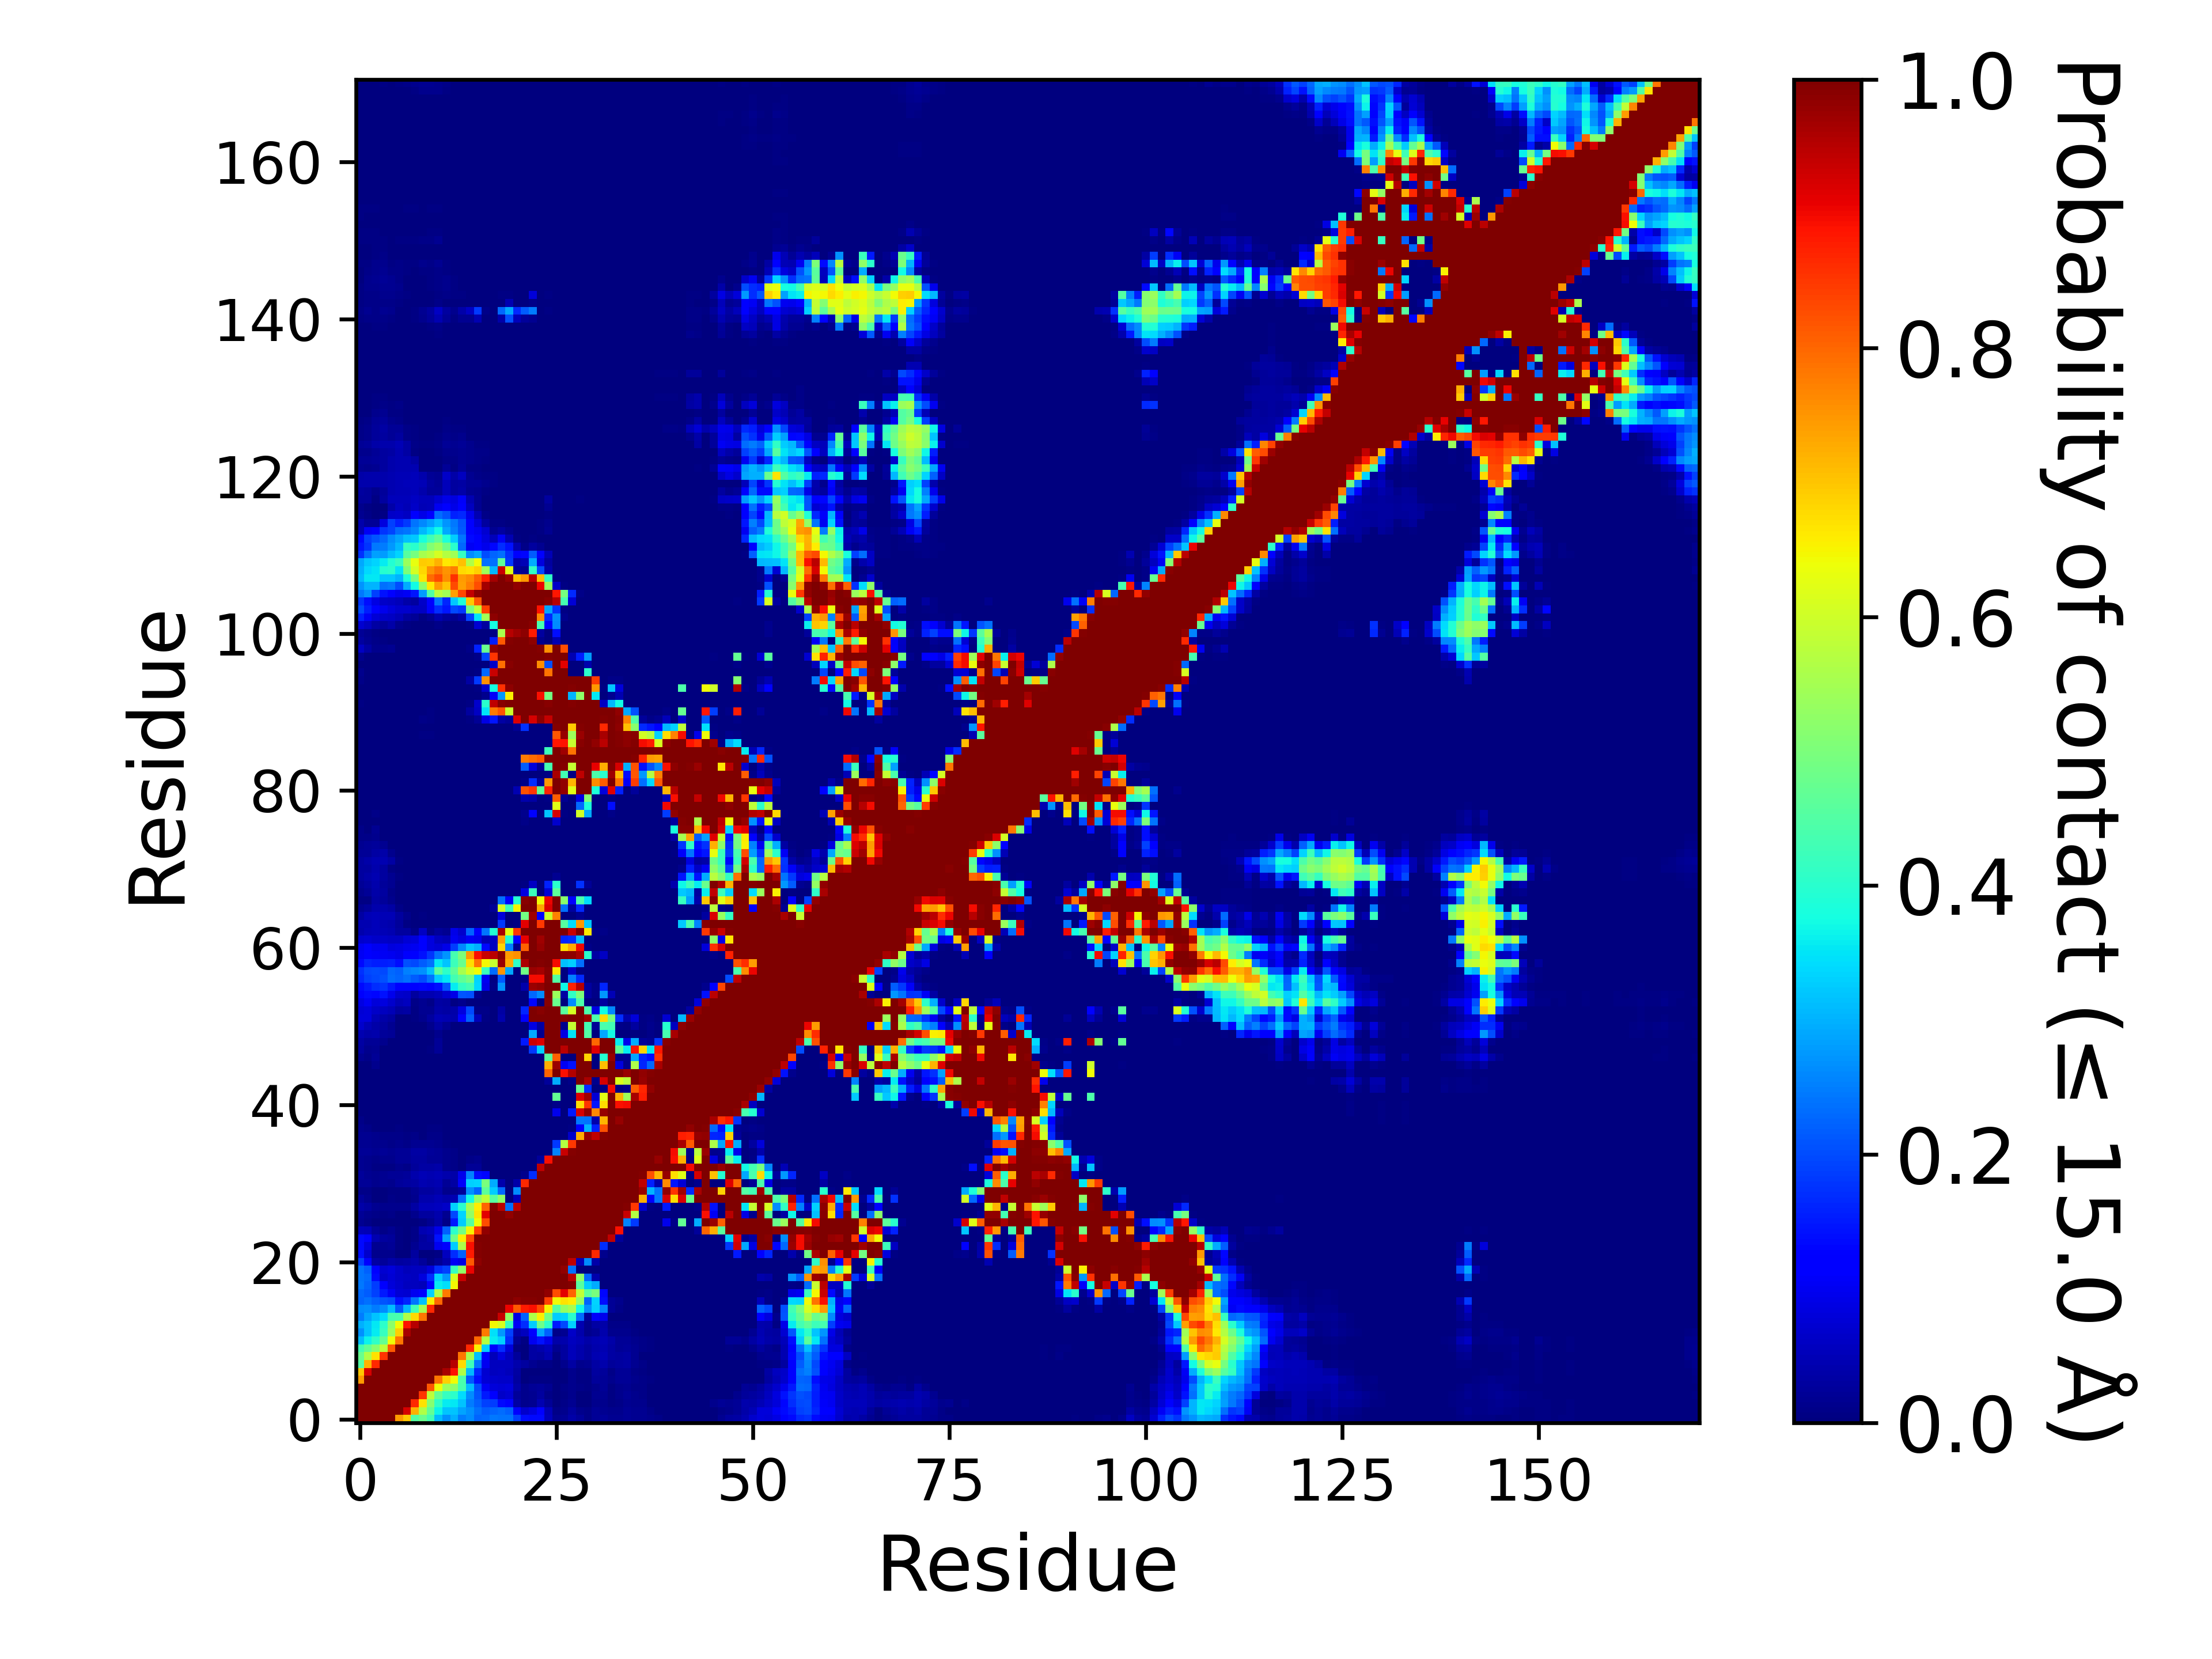

The data file committed next to this chart (first rows):
, 1, 2, 3, 4, 5, 6, 7, 8, 9, 10, 11, 12, 13, 14, 15, 16, 17, 18, 19, 20, 21, 22, 23
1, 1.0, 1.0, 1.0, 1.0, 1.0, 0.7455, 0.6976, 0.4505, 0.477, 0.4314, 0.3111, 0.2677, 0.2973, 0.2488, 0.2644, 0.2236, 0.2282, 0.2442, 0.2389, 0.2411, 0.1905, 0.1397, 0.1347
2, 1.0, 1.0, 1.0, 1.0, 1.0, 1.0, 0.9235, 0.7219, 0.5628, 0.4705, 0.364, 0.3183, 0.3192, 0.2865, 0.2663, 0.2366, 0.2159, 0.2227, 0.2315, 0.2201, 0.1155, 0.06818, 0.08554
3, 1.0, 1.0, 1.0, 1.0, 1.0, 1.0, 1.0, 0.8656, 0.671, 0.5119, 0.407, 0.357, 0.3535, 0.3191, 0.2475, 0.2215, 0.1894, 0.1838, 0.1332, 0.1137, 0.03511, 0.01439, 0.01678
4, 1.0, 1.0, 1.0, 1.0, 1.0, 1.0, 1.0, 1.0, 0.8524, 0.5782, 0.4706, 0.4169, 0.4055, 0.3427, 0.2649, 0.2089, 0.15, 0.1147, 0.06368, 0.07219, 0.02536, 0.01353, 0.01919
5, 1.0, 1.0, 1.0, 1.0, 1.0, 1.0, 1.0, 1.0, 1.0, 0.8136, 0.637, 0.5377, 0.5202, 0.4341, 0.3116, 0.1997, 0.1032, 0.07987, 0.07472, 0.07953, 0.03635, 0.01405, 0.02111
6, 0.7455, 1.0, 1.0, 1.0, 1.0, 1.0, 1.0, 1.0, 1.0, 1.0, 0.7826, 0.6908, 0.6436, 0.4409, 0.2136, 0.1375, 0.07792, 0.06824, 0.06589, 0.06399, 0.02917, 0.00334, 0.00514
7, 0.6976, 0.9235, 1.0, 1.0, 1.0, 1.0, 1.0, 1.0, 1.0, 1.0, 1.0, 0.9628, 0.8888, 0.5625, 0.3061, 0.1603, 0.0708, 0.05776, 0.06164, 0.05403, 0.03488, 0.00234, 0.00012
8, 0.4505, 0.7219, 0.8656, 1.0, 1.0, 1.0, 1.0, 1.0, 1.0, 1.0, 1.0, 1.0, 0.9505, 0.6777, 0.4265, 0.2405, 0.101, 0.05491, 0.05594, 0.05573, 0.04285, 0.03115, 0.01583
9, 0.477, 0.5628, 0.671, 0.8524, 1.0, 1.0, 1.0, 1.0, 1.0, 1.0, 1.0, 1.0, 1.0, 0.7844, 0.5525, 0.3157, 0.128, 0.05437, 0.08206, 0.0585, 0.02435, 0.00352, 0.03408
10, 0.4314, 0.4705, 0.5119, 0.5782, 0.8136, 1.0, 1.0, 1.0, 1.0, 1.0, 1.0, 1.0, 1.0, 1.0, 0.864, 0.6529, 0.3282, 0.1104, 0.1689, 0.08183, 0.00674, 0.00043, 0.03245
11, 0.3111, 0.364, 0.407, 0.4706, 0.637, 0.7826, 1.0, 1.0, 1.0, 1.0, 1.0, 1.0, 1.0, 1.0, 1.0, 0.7994, 0.5698, 0.3555, 0.329, 0.1712, 0.02209, 0.00392, 0.1011
12, 0.2677, 0.3183, 0.357, 0.4169, 0.5377, 0.6908, 0.9628, 1.0, 1.0, 1.0, 1.0, 1.0, 1.0, 1.0, 1.0, 1.0, 0.7811, 0.3442, 0.274, 0.1877, 0.04052, 0.05803, 0.112
13, 0.2973, 0.3192, 0.3535, 0.4055, 0.5202, 0.6436, 0.8888, 0.9505, 1.0, 1.0, 1.0, 1.0, 1.0, 1.0, 1.0, 1.0, 1.0, 0.6454, 0.6111, 0.4147, 0.1032, 0.1698, 0.3258
14, 0.2488, 0.2865, 0.3191, 0.3427, 0.4341, 0.4409, 0.5625, 0.6777, 0.7844, 1.0, 1.0, 1.0, 1.0, 1.0, 1.0, 1.0, 1.0, 1.0, 0.9359, 0.5263, 0.08808, 0.2191, 0.5593
15, 0.2644, 0.2663, 0.2475, 0.2649, 0.3116, 0.2136, 0.3061, 0.4265, 0.5525, 0.864, 1.0, 1.0, 1.0, 1.0, 1.0, 1.0, 1.0, 1.0, 1.0, 0.9055, 0.8141, 0.8807, 0.8941
16, 0.2236, 0.2366, 0.2215, 0.2089, 0.1997, 0.1375, 0.1603, 0.2405, 0.3157, 0.6529, 0.7994, 1.0, 1.0, 1.0, 1.0, 1.0, 1.0, 1.0, 1.0, 1.0, 0.9866, 0.9958, 0.9938
17, 0.2282, 0.2159, 0.1894, 0.15, 0.1032, 0.07792, 0.0708, 0.101, 0.128, 0.3282, 0.5698, 0.7811, 1.0, 1.0, 1.0, 1.0, 1.0, 1.0, 1.0, 1.0, 1.0, 1.0, 1
18, 0.2442, 0.2227, 0.1838, 0.1147, 0.07987, 0.06824, 0.05776, 0.05491, 0.05437, 0.1104, 0.3555, 0.3442, 0.6454, 1.0, 1.0, 1.0, 1.0, 1.0, 1.0, 1.0, 1.0, 1.0, 1.0
19, 0.2389, 0.2315, 0.1332, 0.06368, 0.07472, 0.06589, 0.06164, 0.05594, 0.08206, 0.1689, 0.329, 0.274, 0.6111, 0.9359, 1.0, 1.0, 1.0, 1.0, 1.0, 1.0, 1.0, 1.0, 1.0
20, 0.2411, 0.2201, 0.1137, 0.07219, 0.07953, 0.06399, 0.05403, 0.05573, 0.0585, 0.08183, 0.1712, 0.1877, 0.4147, 0.5263, 0.9055, 1.0, 1.0, 1.0, 1.0, 1.0, 1.0, 1.0, 1.0
21, 0.1905, 0.1155, 0.03511, 0.02536, 0.03635, 0.02917, 0.03488, 0.04285, 0.02435, 0.00674, 0.02209, 0.04052, 0.1032, 0.08808, 0.8141, 0.9866, 1.0, 1.0, 1.0, 1.0, 1.0, 1.0, 1.0
22, 0.1397, 0.06818, 0.01439, 0.01353, 0.01405, 0.00334, 0.00234, 0.03115, 0.00352, 0.00043, 0.00392, 0.05803, 0.1698, 0.2191, 0.8807, 0.9958, 1.0, 1.0, 1.0, 1.0, 1.0, 1.0, 1.0
23, 0.1347, 0.08554, 0.01678, 0.01919, 0.02111, 0.00514, 0.00012, 0.01583, 0.03408, 0.03245, 0.1011, 0.112, 0.3258, 0.5593, 0.8941, 0.9938, 1, 1.0, 1.0, 1.0, 1.0, 1.0, 1.0
24, 0.1345, 0.124, 0.04668, 0.02754, 0.02347, 0.00774, 0.00303, 0.00943, 0.02788, 0.04161, 0.1432, 0.2865, 0.483, 0.6524, 0.8295, 0.9995, 1.0, 1.0, 1.0, 1.0, 1.0, 1.0, 1.0
25, 0.052, 0.04837, 0.02199, 0.01116, 0.01781, 0.00563, 0.00272, 0.00872, 0.04391, 0.05411, 0.09277, 0.2194, 0.405, 0.4921, 0.6515, 0.842, 0.981, 0.9998, 1.0, 0.9991, 1.0, 1.0, 1.0
26, 0.01579, 0.00848, 0.0005, 0.00101, 0.00344, 0.00046, 0.0, 0.00025, 0.00648, 0.01696, 0.03895, 0.01057, 0.1495, 0.3266, 0.4558, 0.6418, 0.8271, 0.9983, 1, 0.9993, 1.0, 1.0, 1.0
27, 0.02193, 0.01553, 0.0083, 0.00753, 0.00869, 0.00376, 0.00197, 0.01199, 0.03045, 0.02973, 0.0406, 0.01706, 0.197, 0.3354, 0.5295, 0.6682, 0.9119, 1, 0.9995, 0.9837, 1.0, 1.0, 1.0
28, 0.03562, 0.02978, 0.01693, 0.01488, 0.01286, 0.01402, 0.01419, 0.03405, 0.05279, 0.05119, 0.057, 0.06413, 0.3301, 0.3998, 0.5536, 0.6585, 0.8046, 0.994, 0.9486, 0.2345, 0.9416, 1.0, 1.0
29, 0.02386, 0.01344, 0.00355, 0.00379, 0.00834, 0.00447, 0.00481, 0.01433, 0.04122, 0.04253, 0.04927, 0.04206, 0.0462, 0.2319, 0.3734, 0.5305, 0.585, 0.4547, 0.5211, 0.0, 0.0523, 1.0, 1.0
30, 0.00942, 0.00842, 0.00132, 0.00377, 0.00583, 0.00416, 0.00473, 0.01933, 0.02748, 0.03019, 0.03842, 0.01201, 0.01304, 0.02495, 0.2676, 0.2249, 0.4635, 0.3259, 0.2282, 0.00024, 0.2625, 1.0, 1.0
31, 0.0196, 0.01984, 0.01406, 0.01631, 0.01345, 0.02523, 0.02981, 0.03489, 0.04492, 0.04175, 0.0446, 0.02198, 0.03482, 0.1071, 0.3283, 0.3334, 0.4972, 0.2945, 0.0412, 9.99990000099999e-06, 0.03773, 0.8637, 0.9997
32, 0.02468, 0.01909, 0.01455, 0.01946, 0.02017, 0.02306, 0.02575, 0.04178, 0.04951, 0.0463, 0.05039, 0.0399, 0.03838, 0.09555, 0.255, 0.1401, 0.1317, 0.00263, 0.0, 0.0, 9.99990000099999e-06, 0.01178, 0.1716
33, 0.01685, 0.0136, 0.00602, 0.00751, 0.00742, 0.01333, 0.01152, 0.02586, 0.03165, 0.03447, 0.03814, 0.0128, 0.01146, 0.00291, 0.02007, 0.02113, 0.00111, 0.0, 0.0, 0.0, 0.0, 0.00192, 0.00022
34, 0.01613, 0.01523, 0.01098, 0.01467, 0.01505, 0.02306, 0.02198, 0.02765, 0.02859, 0.02297, 0.02075, 0.01226, 0.01164, 0.00384, 0.00967, 0.01527, 0.00124, 0.0, 0.0, 0.0, 0.0, 0.00228, 0.0
35, 0.02116, 0.02214, 0.01848, 0.01991, 0.0195, 0.02271, 0.0214, 0.03198, 0.03225, 0.02604, 0.02078, 0.01263, 0.01032, 0.00037, 0.00326, 0.00043, 9.99990000099999e-06, 0.0, 0.0, 0.0, 0.0, 0.0, 0.0
36, 0.01806, 0.018, 0.01369, 0.01205, 0.00927, 0.01189, 0.01039, 0.01911, 0.01749, 0.01635, 0.01375, 0.00527, 3.999960000399996e-05, 0.0, 0.0, 0.0, 0.0, 0.0, 0.0, 0.0, 0.0, 0.0, 0.0
37, 0.01836, 0.01813, 0.01433, 0.011, 0.00786, 0.00987, 0.00722, 0.00903, 0.00139, 0.01121, 0.01115, 0.00228, 0.0, 0.0, 0.0, 0.0, 0.0, 0.0, 0.0, 0.0, 0.0, 0.0, 0.0
38, 0.01212, 0.01037, 0.00302, 0.00294, 0.00085, 0.00433, 0.00027, 0.00108, 0.00023, 0.00513, 0.00676, 0.00011, 0.0, 0.0, 0.0, 0.0, 0.0, 0.0, 0.0, 0.0, 0.0, 0.0, 0.0
39, 0.00811, 0.00248, 5.999940000599994e-05, 6.999930000699993e-05, 0.0, 2.999970000299997e-05, 0.0, 0.0, 0.0, 9.99990000099999e-06, 1.999980000199998e-05, 0.0, 0.0, 0.0, 0.0, 0.0, 0.0, 0.0, 0.0, 0.0, 0.0, 0.0, 0.0
40, 0.00307, 0.00059, 2.999970000299997e-05, 9.99990000099999e-06, 0.0, 0.0, 0.0, 0.0, 0.0, 0.00134, 3.999960000399996e-05, 0.0, 0.0, 0.0, 0.0, 0.0, 0.0, 0.0, 0.0, 0.0, 0.0, 0.0, 0.0
41, 0.00018, 9.99990000099999e-06, 0.0, 0.0, 0.0, 0.0, 0.0, 0.0, 0.0, 0.0, 0.0, 0.0, 0.0, 0.0, 0.0, 0.0, 0.0, 0.0, 0.0, 0.0, 0.0, 0.0, 0.0
42, 0.0, 0.0, 0.0, 0.0, 0.0, 0.0, 0.0, 0.0, 0.0, 0.0, 0.0, 0.0, 0.0, 0.0, 0.0, 0.0, 0.0, 0.0, 0.0, 0.0, 0.0, 0.0, 0.0
43, 0.0, 0.0, 0.0, 0.0, 0.0, 0.0, 0.0, 0.0, 0.0, 0.0, 0.0, 0.0, 0.0, 0.0, 0.0, 0.0, 0.0, 0.0, 0.0, 0.0, 0.0, 0.0, 0.0
44, 0.00101, 1.999980000199998e-05, 0.0, 0.0, 0.0, 0.0, 0.0, 0.0, 0.0, 0.0, 0.0, 0.0, 0.0, 0.0, 0.0, 0.0, 0.0, 0.0, 0.0, 0.0, 0.0, 0.0, 0.0
45, 0.00162, 0.00014, 0.0, 0.0, 0.0, 0.0, 0.0, 0.0, 0.0, 0.0, 0.0, 0.0, 0.0, 0.0, 0.0, 0.0, 0.0, 0.0, 0.0, 0.0, 0.0, 0.0, 0.00056
46, 0.00079, 6.999930000699993e-05, 0.01371, 0.0, 0.0, 0.0, 0.0, 0.0, 0.0, 0.0, 0.0, 0.0, 0.0, 0.0, 0.0, 0.0, 0.0, 0.0, 0.0, 0.0, 0.0, 0.0, 0.00015
47, 0.01733, 0.01145, 0.02063, 0.00019, 0.0, 0.0, 0.0, 0.0, 0.0, 0.0, 0.00031, 0.0, 0.0, 0.0, 0.0, 0.0, 0.0, 0.0, 0.0, 0.0, 0.0, 0.0, 0.0
48, 0.02926, 0.01259, 0.01947, 0.0, 0.00035, 0.00035, 0.0, 0.00194, 0.00038, 0.00592, 0.02225, 0.00117, 0.0, 2.999970000299997e-05, 0.0, 0.0, 0.0, 0.0, 0.0, 0.0, 0.0, 0.0, 0.1835
49, 0.03357, 0.02224, 0.02202, 0.01211, 1.999980000199998e-05, 0.0, 0.0, 2.999970000299997e-05, 9.99990000099999e-06, 0.00362, 0.02294, 0.00226, 0.0, 0.00015, 0.00025, 0.00015, 0.0, 0.0, 0.00017, 0.0, 0.0, 0.1519, 0.932
50, 0.04684, 0.03546, 0.04092, 0.0265, 0.0205, 0.00016, 1.999980000199998e-05, 0.0, 0.0, 0.0005, 0.01205, 0.00183, 0.0, 0.0, 0.0, 0.0, 0.0, 0.0, 0.0, 0.0, 0.0, 0.0, 0.2926
51, 0.06664, 0.04853, 0.03844, 0.02933, 0.01646, 0.00081, 5.999940000599994e-05, 0.00059, 0.00165, 0.01417, 0.03215, 0.01898, 0.00149, 0.00126, 0.0, 1.999980000199998e-05, 0.0, 0.0, 0.0, 0.0, 0.0, 0.0, 0.08699
52, 0.08089, 0.08002, 0.04876, 0.03757, 0.02749, 0.00228, 0.00111, 0.00609, 0.01439, 0.02879, 0.04822, 0.04485, 0.04033, 0.1166, 0.2225, 0.05443, 0.00736, 0.00023, 0.04159, 0.0, 0.0, 0.1217, 0.9977
53, 0.07441, 0.07869, 0.06593, 0.05642, 0.04924, 0.029, 0.03306, 0.00766, 0.01707, 0.01737, 0.03536, 0.03158, 0.03799, 0.08523, 0.196, 0.01151, 0.00967, 0.0, 0.03188, 0.0, 0.0, 0.1629, 0.9994
54, 0.08906, 0.1043, 0.07969, 0.08333, 0.06834, 0.04758, 0.05545, 0.01133, 0.01567, 0.01164, 0.03265, 0.0291, 0.00705, 0.0154, 0.00184, 9.99990000099999e-05, 9.99990000099999e-06, 0.0, 0.0, 0.0, 0.0, 0.0, 0.1289
55, 0.1107, 0.1366, 0.1306, 0.1407, 0.09761, 0.06835, 0.06395, 0.03057, 0.04316, 0.04342, 0.05206, 0.07105, 0.09134, 0.2073, 0.2036, 0.01808, 0.00166, 0.0, 0.0, 0.0, 0.0, 0.0, 0.2285
56, 0.1348, 0.1505, 0.1694, 0.1762, 0.151, 0.1283, 0.1225, 0.1156, 0.1321, 0.1203, 0.137, 0.2083, 0.3569, 0.4112, 0.4321, 0.3383, 0.09185, 0.00842, 0.2713, 6.999930000699993e-05, 0.0, 0.04121, 0.9749
57, 0.1673, 0.188, 0.1992, 0.2042, 0.2322, 0.2258, 0.2379, 0.2185, 0.1999, 0.2417, 0.3266, 0.3537, 0.4305, 0.467, 0.4959, 0.3356, 0.09819, 0.00779, 0.2185, 0.00114, 0.0, 0.00592, 0.8955
58, 0.1724, 0.1974, 0.2004, 0.197, 0.2294, 0.2204, 0.2516, 0.261, 0.2672, 0.3141, 0.4612, 0.4042, 0.4624, 0.553, 0.6093, 0.641, 0.418, 0.2336, 0.753, 0.2922, 0.00075, 0.4868, 0.9765
59, 0.1337, 0.1609, 0.1547, 0.1543, 0.1569, 0.1405, 0.2052, 0.1968, 0.2168, 0.2364, 0.3554, 0.3195, 0.4223, 0.4771, 0.673, 0.7868, 0.6456, 0.59, 0.9754, 0.7267, 0.4095, 0.9603, 1
60, 0.1027, 0.1172, 0.1072, 0.1023, 0.09997, 0.09026, 0.1114, 0.1219, 0.1407, 0.176, 0.238, 0.2727, 0.436, 0.503, 0.7438, 0.893, 0.9354, 0.9479, 0.9905, 0.7453, 0.7573, 0.999, 1.0
... 111 more rows
